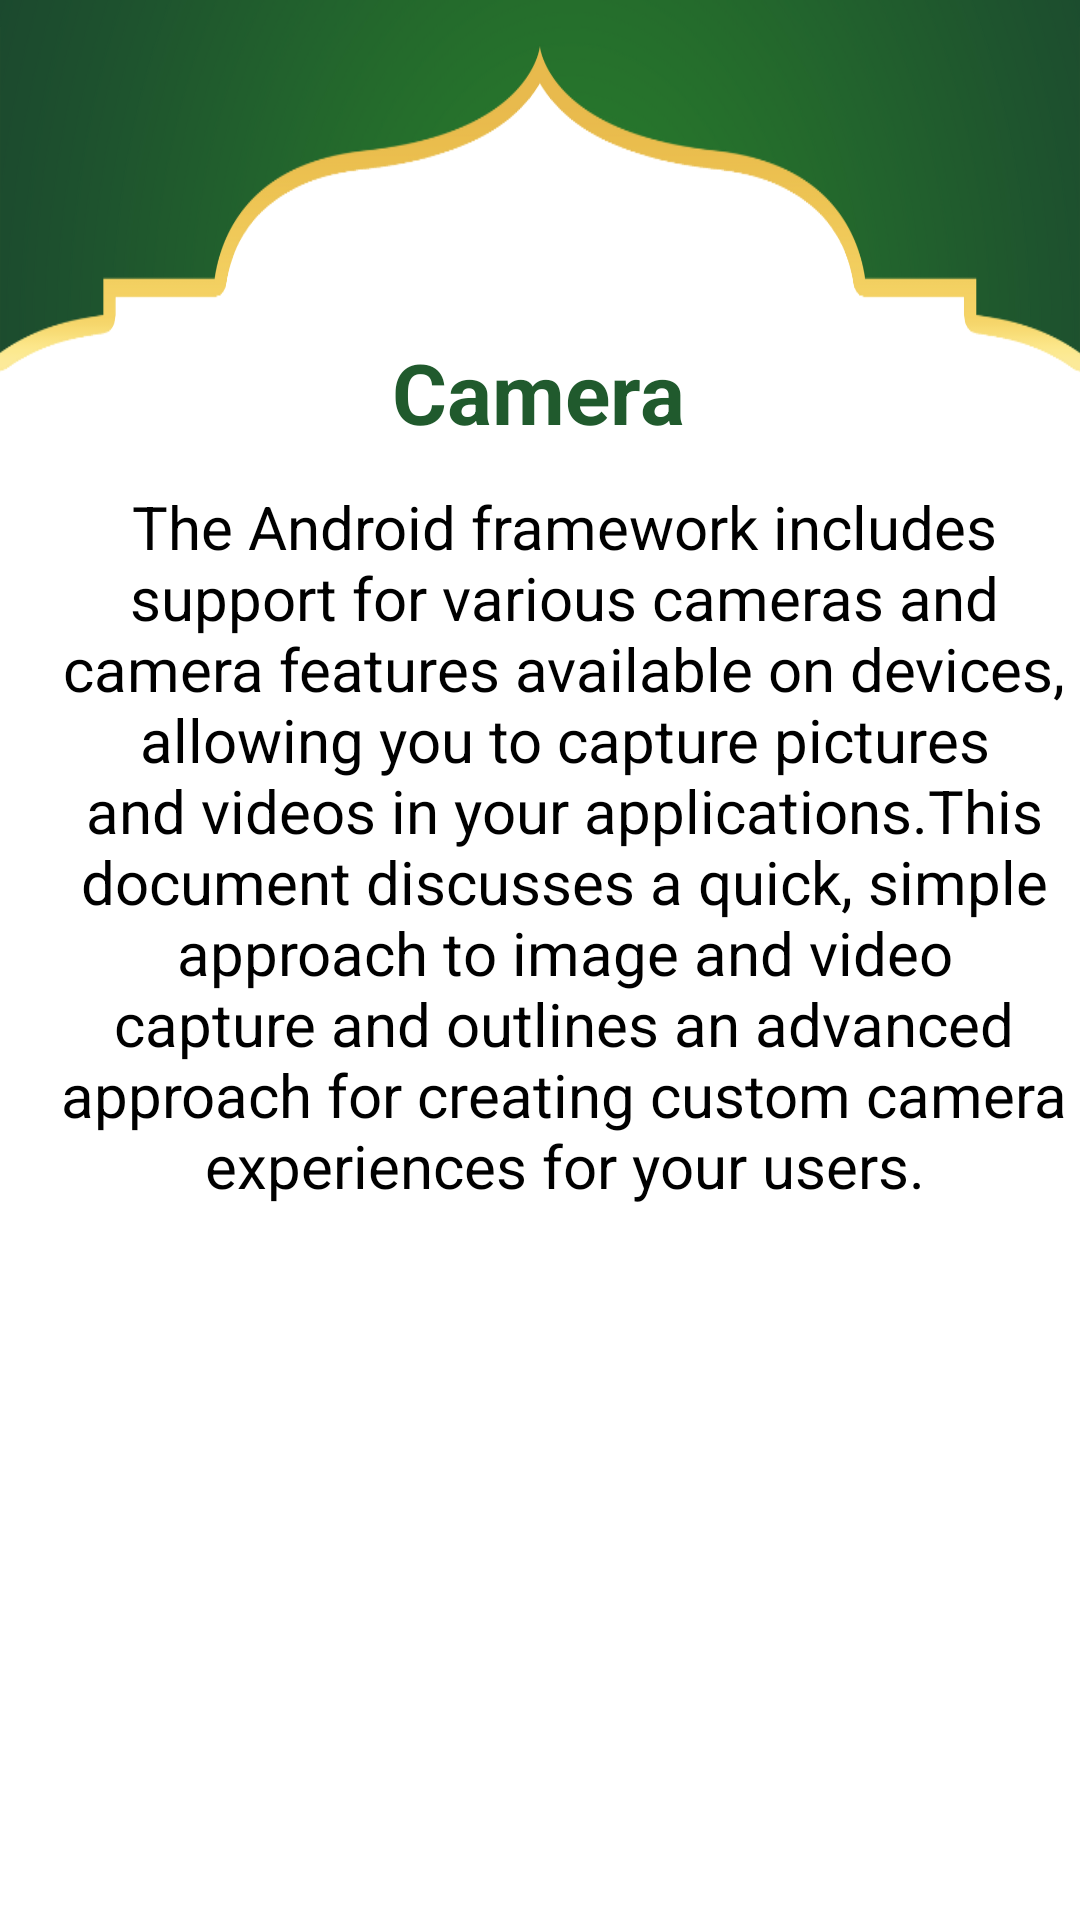

Produce the Android XML layout that renders to this screen, including the resource entries it uses.
<!-- AndroidManifest.xml: application theme Theme.MaterialComponents.DayNight.NoActionBar -->
<!-- res/layout/activity_detail.xml -->
<?xml version="1.0" encoding="utf-8"?>
<androidx.constraintlayout.widget.ConstraintLayout xmlns:android="http://schemas.android.com/apk/res/android"
    xmlns:app="http://schemas.android.com/apk/res-auto"
    xmlns:tools="http://schemas.android.com/tools"
    android:layout_width="match_parent"
    android:layout_height="match_parent"
    android:background="@color/white"
    tools:context=".DetailActivity">

    <ScrollView
        android:layout_width="match_parent"
        android:layout_height="match_parent"
        app:layout_constraintBottom_toBottomOf="parent"
        app:layout_constraintEnd_toEndOf="parent"
        app:layout_constraintStart_toStartOf="parent"
        app:layout_constraintTop_toTopOf="parent">

        <LinearLayout
            android:layout_width="match_parent"
            android:layout_height="wrap_content"
            android:orientation="vertical" >

            <androidx.constraintlayout.widget.ConstraintLayout
                android:layout_width="match_parent"
                android:layout_height="match_parent">

                <ImageView
                    android:id="@+id/detailImage"
                    android:layout_width="wrap_content"
                    android:layout_height="150dp"
                    android:scaleType="fitXY"
                    android:src="@drawable/bingkai"
                    app:layout_constraintEnd_toEndOf="parent"
                    app:layout_constraintStart_toStartOf="parent"
                    app:layout_constraintTop_toTopOf="parent" />

                <TextView
                    android:id="@+id/detailTitle"
                    android:layout_width="wrap_content"
                    android:layout_height="wrap_content"
                    android:layout_marginTop="112dp"
                    android:textStyle="bold"
                    android:text="Camera"
                    android:textColor="@color/lavender"
                    android:textSize="28sp"
                    app:layout_constraintEnd_toEndOf="parent"
                    app:layout_constraintHorizontal_bias="0.498"
                    app:layout_constraintStart_toStartOf="parent"
                    app:layout_constraintTop_toTopOf="parent" />

                <TextView
                    android:id="@+id/detailDesc"
                    android:layout_width="wrap_content"
                    android:layout_height="wrap_content"
                    android:layout_marginStart="16dp"
                    android:padding="12dp"
                    android:textAlignment="center"
                    android:text="@string/camera"
                    android:textColor="@color/black"
                    android:textSize="20sp"
                    app:layout_constraintBottom_toBottomOf="parent"
                    app:layout_constraintEnd_toEndOf="parent"
                    app:layout_constraintStart_toStartOf="parent"
                    app:layout_constraintTop_toBottomOf="@id/detailImage" />
            </androidx.constraintlayout.widget.ConstraintLayout>
        </LinearLayout>
    </ScrollView>

</androidx.constraintlayout.widget.ConstraintLayout>
<!-- resources referenced by this layout -->
<resources>
  <color name="black">#FF000000</color>
  <color name="lavender">#205A2D</color>
  <color name="white">#FFFFFFFF</color>
  <!-- drawable bingkai: png bitmap (drawable, 75804 bytes) -->
  <string name="camera">The Android framework includes support for various cameras and camera features
          available on devices, allowing you to capture pictures and videos in your applications.This document
          discusses a quick, simple approach to image and video capture and outlines an advanced approach for
          creating custom camera experiences for your users.</string>
</resources>
